Dataset: dataset (GitHub, Navoneel-nath/Flipkart-Grid-6.0). Classes: garlic, ginger, guava, lemon, tomato, apple, cucumber, green chili, onion, potato.

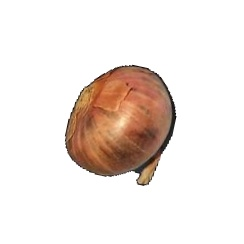
Label: onion

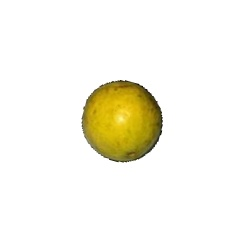
Label: guava

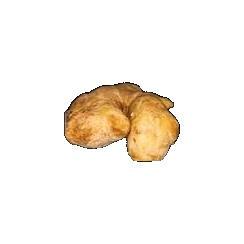
Label: ginger

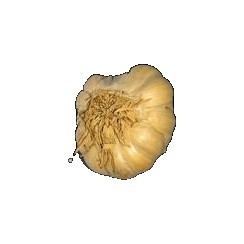
Label: garlic

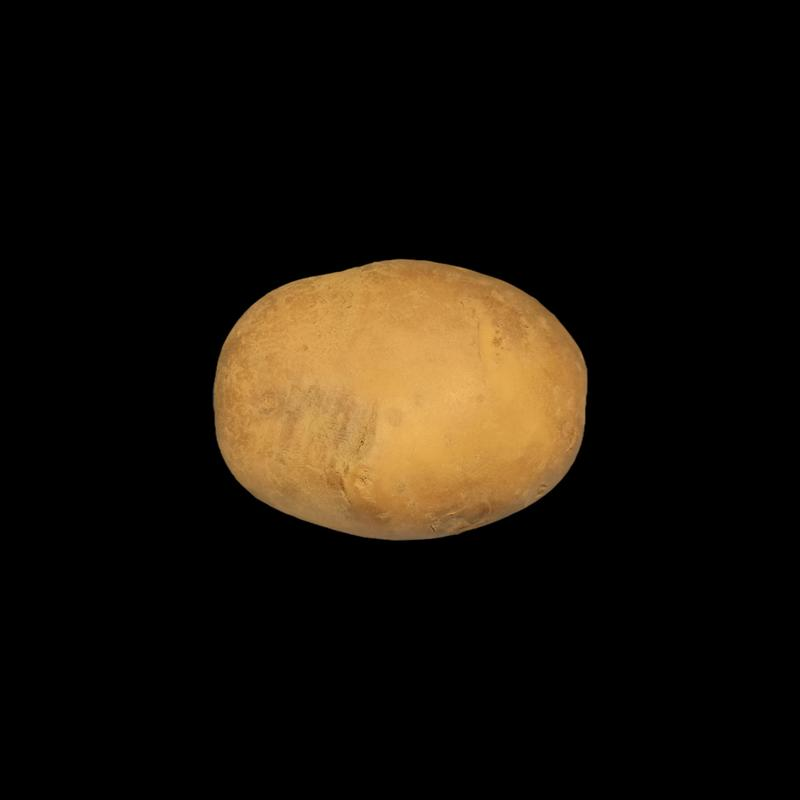
Label: potato

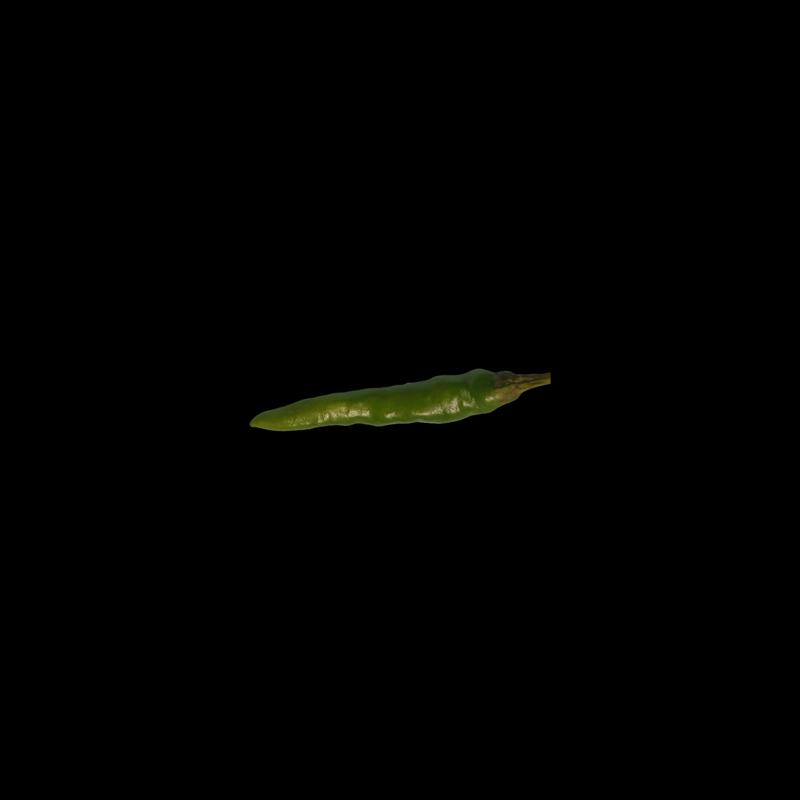
Label: green chili
